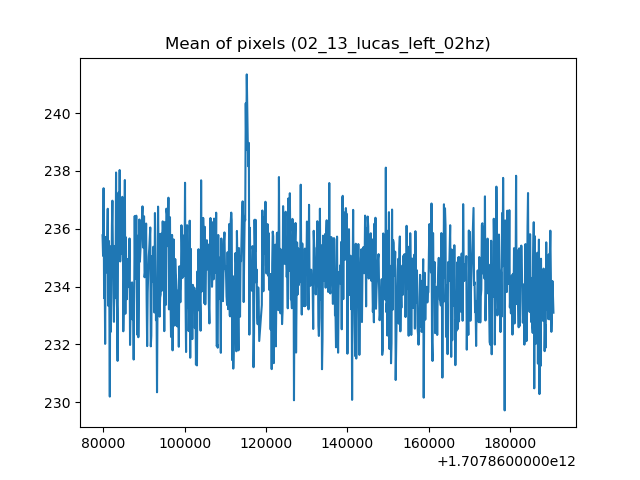

The file beside this chart, header and first rows:
1707860079813, 235.7735533453888
1707860079941, 235.1
1707860080068, 237.4
1707860080196, 233.6
1707860080323, 234.7
1707860080451, 232
1707860080584, 235.7
1707860080706, 235.4
1707860080834, 234.5
1707860080961, 235.7
1707860081089, 236.7
1707860081216, 233.3
1707860081344, 235.6
1707860081472, 233.8
1707860081599, 230.2
1707860081727, 235.4
1707860081854, 232.4
1707860081982, 233.6
1707860082118, 236.1
1707860082237, 237
1707860082365, 235.1
1707860082492, 235
1707860082620, 232.8
1707860082747, 235.4
1707860082875, 234.9
1707860083002, 233.6
1707860083136, 237.9
1707860083258, 233.9
1707860083385, 233.2
1707860083513, 231.4
1707860083640, 236.2
1707860083768, 237.3
1707860083896, 235.4
1707860084023, 238
1707860084151, 234.9
1707860084278, 235.5
1707860084406, 235.1
1707860084533, 236.2
1707860084661, 237.1
1707860084789, 237
1707860084916, 232.5
1707860085044, 233.5
1707860085172, 235.3
1707860085299, 237.7
1707860085426, 233.1
1707860085554, 235.7
1707860085685, 233.8
1707860085809, 233.6
1707860085937, 235
1707860086064, 234.5
1707860086197, 234.4
1707860086319, 234
1707860086447, 235.7
1707860086575, 232
1707860086702, 233.1
1707860086830, 232.9
1707860086957, 234.1
1707860087085, 234.1
1707860087213, 232.9
1707860087340, 233.2
1707860087468, 231.5
... 797 more rows
